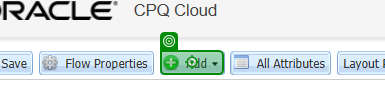
Task: Automate CPQ Configuration Process
Workflow: Test Config Flow

Step 1: click on the text in window 'Configuration Layout Editor' (msedge.exe)

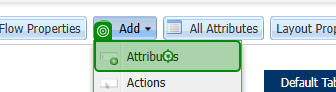
Step 2: click on the link in window 'Configuration Layout Editor' (msedge.exe)

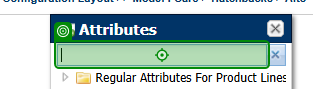
Step 3: type [attribValue] into the text box in window 'Configuration Layout Editor' (msedge.exe)

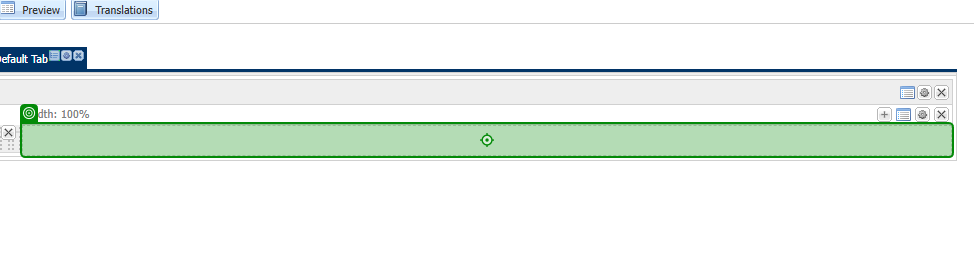
Step 4: Drag and Drop 'IMG' on the element in window 'Configuration Layout Editor' (msedge.exe)

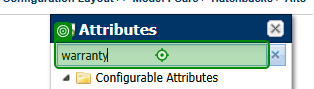
Step 5: type a value into the text box in window 'Configuration Layout Editor' (msedge.exe)

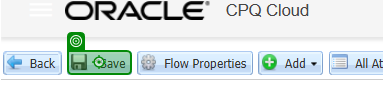
Step 6: click on the button in window 'Configuration Layout Editor' (msedge.exe)

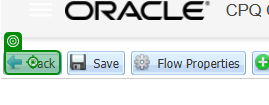
Step 7: click on the button in window 'Configuration Layout Editor' (msedge.exe)
